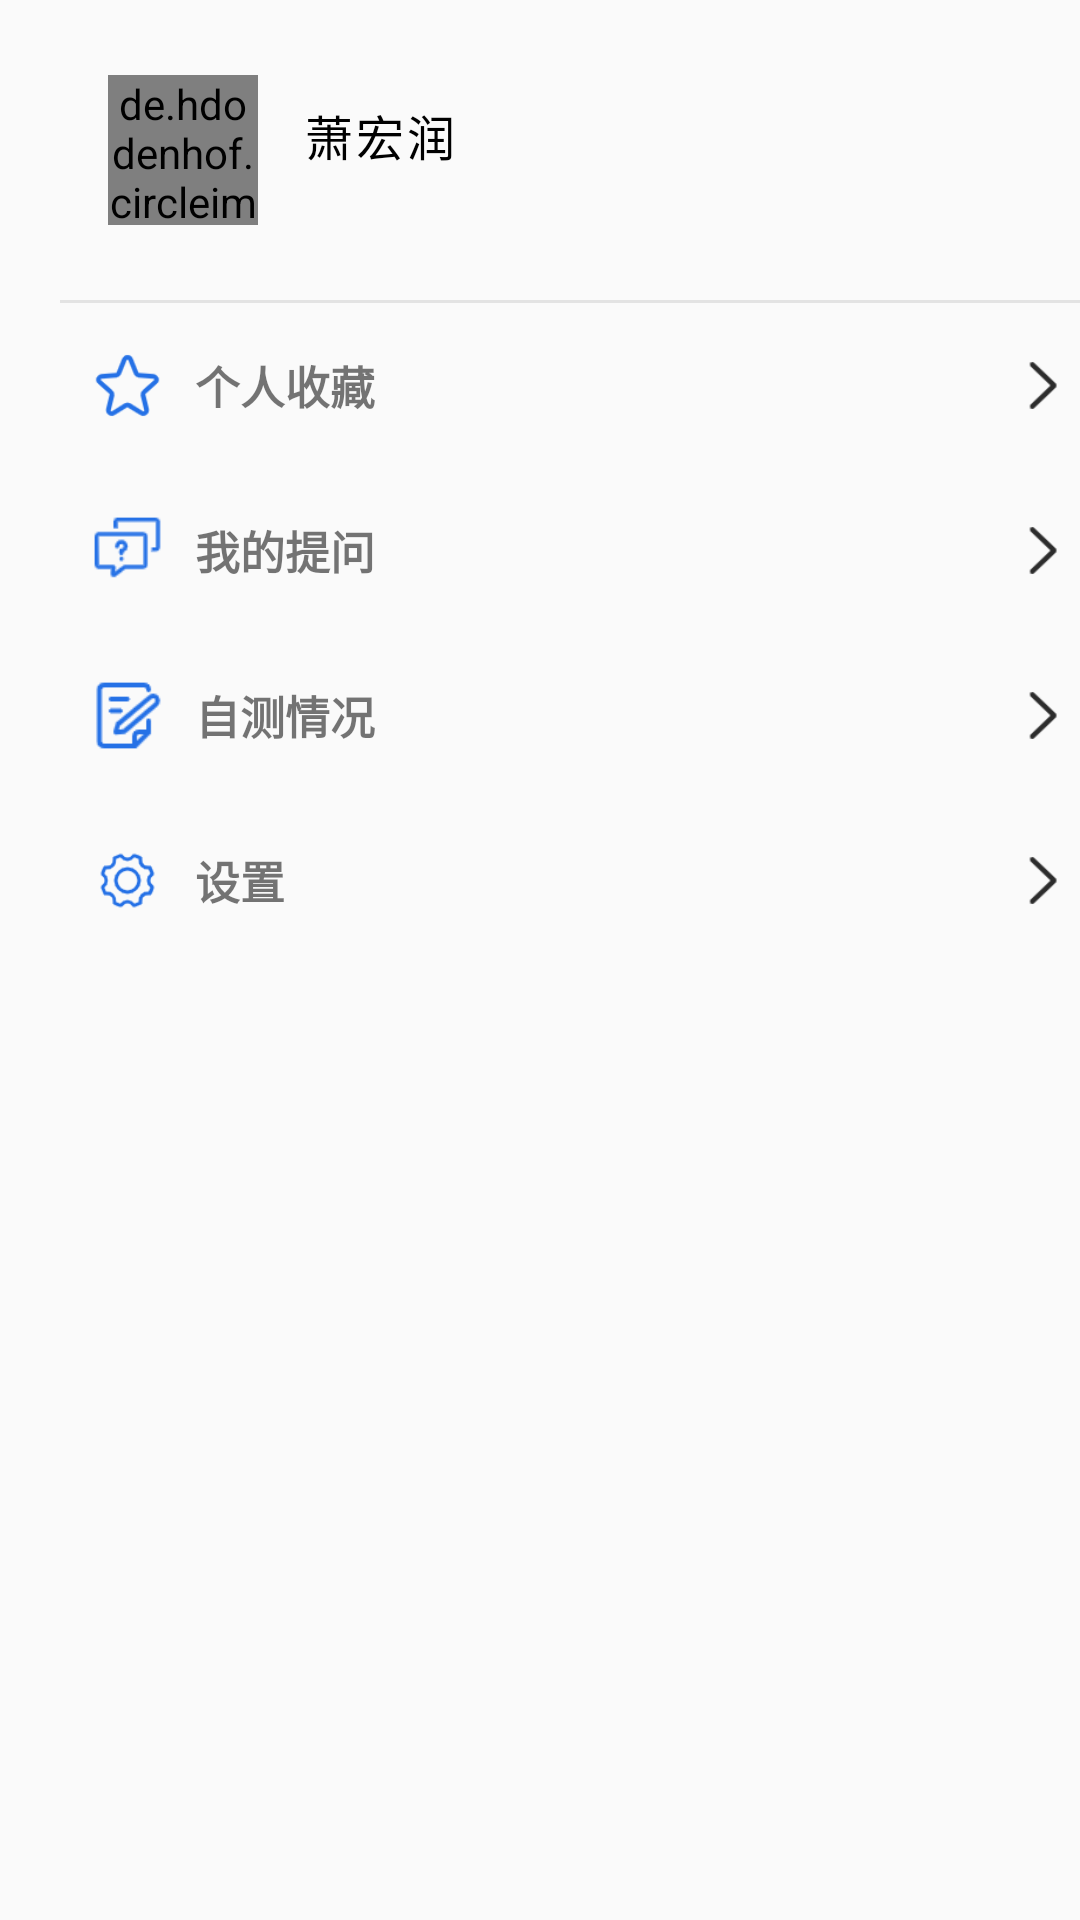

This screen was rendered from an Android layout file. Write that file and the resources it references.
<!-- AndroidManifest.xml: application theme Theme.Fzp -->
<!-- res/layout/fragment_mime.xml -->
<?xml version="1.0" encoding="utf-8"?>
<LinearLayout xmlns:android="http://schemas.android.com/apk/res/android"
    android:layout_width="match_parent"
    android:layout_height="match_parent"
    android:background="@color/theme_white_fa"
    android:orientation="vertical">

    <LinearLayout
        android:id="@+id/ll_login"
        android:layout_width="match_parent"
        android:layout_height="wrap_content"
        android:layout_marginLeft="36dp"
        android:layout_marginTop="25dp"
        android:orientation="horizontal">

        <de.hdodenhof.circleimageview.CircleImageView
            android:id="@+id/iv_avatar"
            android:layout_width="50dp"
            android:layout_height="50dp"
            android:src="@mipmap/avatar_test" />

        <TextView
            android:id="@+id/tv_user_name"
            style="@style/text_default_style"
            android:layout_width="wrap_content"
            android:layout_height="wrap_content"
            android:layout_gravity="center"
            android:layout_marginLeft="15dp"
            android:letterSpacing="0.07"
            android:paddingBottom="10dp"
            android:text="萧宏润"
            android:textSize="16dp" />

    </LinearLayout>

    <View
        android:layout_width="match_parent"
        android:layout_height="1dp"
        android:layout_marginLeft="20dp"
        android:layout_marginTop="25dp"
        android:background="@color/dividing_line_color" />

    <LinearLayout
        android:id="@+id/ll_options"
        android:layout_width="match_parent"
        android:layout_height="wrap_content"
        android:orientation="vertical">

        <LinearLayout
            android:id="@+id/rl_favorites"
            style="@style/mime_kino_style">

            <ImageView
                style="@style/mime_kino_image_style"
                android:src="@mipmap/favourite_kino" />

            <TextView
                style="@style/mime_kino_text_style"
                android:text="个人收藏"/>

            <ImageView
                android:layout_width="25dp"
                android:layout_height="25dp"
                android:layout_gravity="center"
                android:src="@mipmap/right_in" />
        </LinearLayout>

        <LinearLayout
            android:id="@+id/rl_question"
            style="@style/mime_kino_style">

            <ImageView
                style="@style/mime_kino_image_style"
                android:src="@mipmap/askquestion" />

            <TextView
                style="@style/mime_kino_text_style"
                android:text="我的提问"/>

            <ImageView
                android:layout_width="25dp"
                android:layout_height="25dp"
                android:layout_gravity="center"
                android:src="@mipmap/right_in" />
        </LinearLayout>

        <LinearLayout
            android:id="@+id/rl_topic_test"
            style="@style/mime_kino_style">

            <ImageView
                style="@style/mime_kino_image_style"
                android:src="@mipmap/blue_test" />

            <TextView
                style="@style/mime_kino_text_style"
                android:text="自测情况"/>

            <ImageView
                android:layout_width="25dp"
                android:layout_height="25dp"
                android:layout_gravity="center"
                android:src="@mipmap/right_in" />
        </LinearLayout>

        <LinearLayout
            android:id="@+id/rl_setting"
            style="@style/mime_kino_style">

            <ImageView
                style="@style/mime_kino_image_style"
                android:src="@mipmap/setting_kino" />

            <TextView
                style="@style/mime_kino_text_style"
                android:text="设置" />

            <ImageView
                android:layout_width="25dp"
                android:layout_height="25dp"
                android:layout_gravity="center"
                android:src="@mipmap/right_in" />
        </LinearLayout>


    </LinearLayout>

</LinearLayout>
<!-- resources referenced by this layout -->
<resources>
  <color name="dividing_line_color">#E3E3E3</color>
  <color name="theme_white_fa">#FAFAFA</color>
  <!-- mipmap askquestion: png bitmap (mipmap-hdpi, 1108 bytes) -->
  <!-- mipmap avatar_test: png bitmap (mipmap-hdpi, 6339 bytes) -->
  <!-- mipmap blue_test: png bitmap (mipmap-hdpi, 1549 bytes) -->
  <!-- mipmap favourite_kino: png bitmap (mipmap-hdpi, 2498 bytes) -->
  <!-- mipmap right_in: png bitmap (mipmap-hdpi, 1033 bytes) -->
  <!-- mipmap setting_kino: png bitmap (mipmap-hdpi, 2518 bytes) -->
  <style name="mime_kino_image_style">
          <item name="android:layout_width">25dp</item>
          <item name="android:layout_height">25dp</item>
          <item name="android:layout_gravity">center</item>
      </style>
  <style name="mime_kino_style">
          <item name="android:layout_width">match_parent</item>
          <item name="android:layout_height">wrap_content</item>
          <item name="android:paddingTop">15dp</item>
          <item name="android:paddingBottom">15dp</item>
          <item name="android:paddingLeft">30dp</item>
          <item name="android:background">?android:selectableItemBackground</item>
      </style>
  <style name="mime_kino_text_style">
          <item name="android:layout_width">0dp</item>
          <item name="android:layout_height">wrap_content</item>
          <item name="android:layout_marginLeft">10dp</item>
          <item name="android:layout_weight">1</item>
          <item name="android:textSize">15sp</item>
          <item name="android:textStyle">bold</item>
          <item name="android:layout_gravity">center</item>
      </style>
  <style name="text_default_style">
          <item name="android:textColor">@color/theme_black</item>
      </style>
  <style name="Theme.Fzp" parent="Theme.MaterialComponents.Light.NoActionBar.Bridge">
  
          
          <item name="colorPrimary">@color/theme_white_fa</item>
          <item name="colorPrimaryVariant">@color/theme_white_fa</item>
          <item name="colorOnPrimary">@color/theme_black</item>
  
  
  
  
  
          
          <item name="colorSecondary">@color/teal_200</item>
          <item name="colorSecondaryVariant">@color/teal_700</item>
          <item name="colorOnSecondary">@color/black</item>
          
  
          <item name="android:statusBarColor">?attr/colorPrimaryVariant</item>
          
  
          
          <item name="android:windowLightStatusBar">true</item>
  
  
      </style>
  <color name="theme_black">#000000</color>
  <color name="teal_200">#FF03DAC5</color>
  <color name="teal_700">#FF018786</color>
  <color name="black">#FF000000</color>
</resources>
